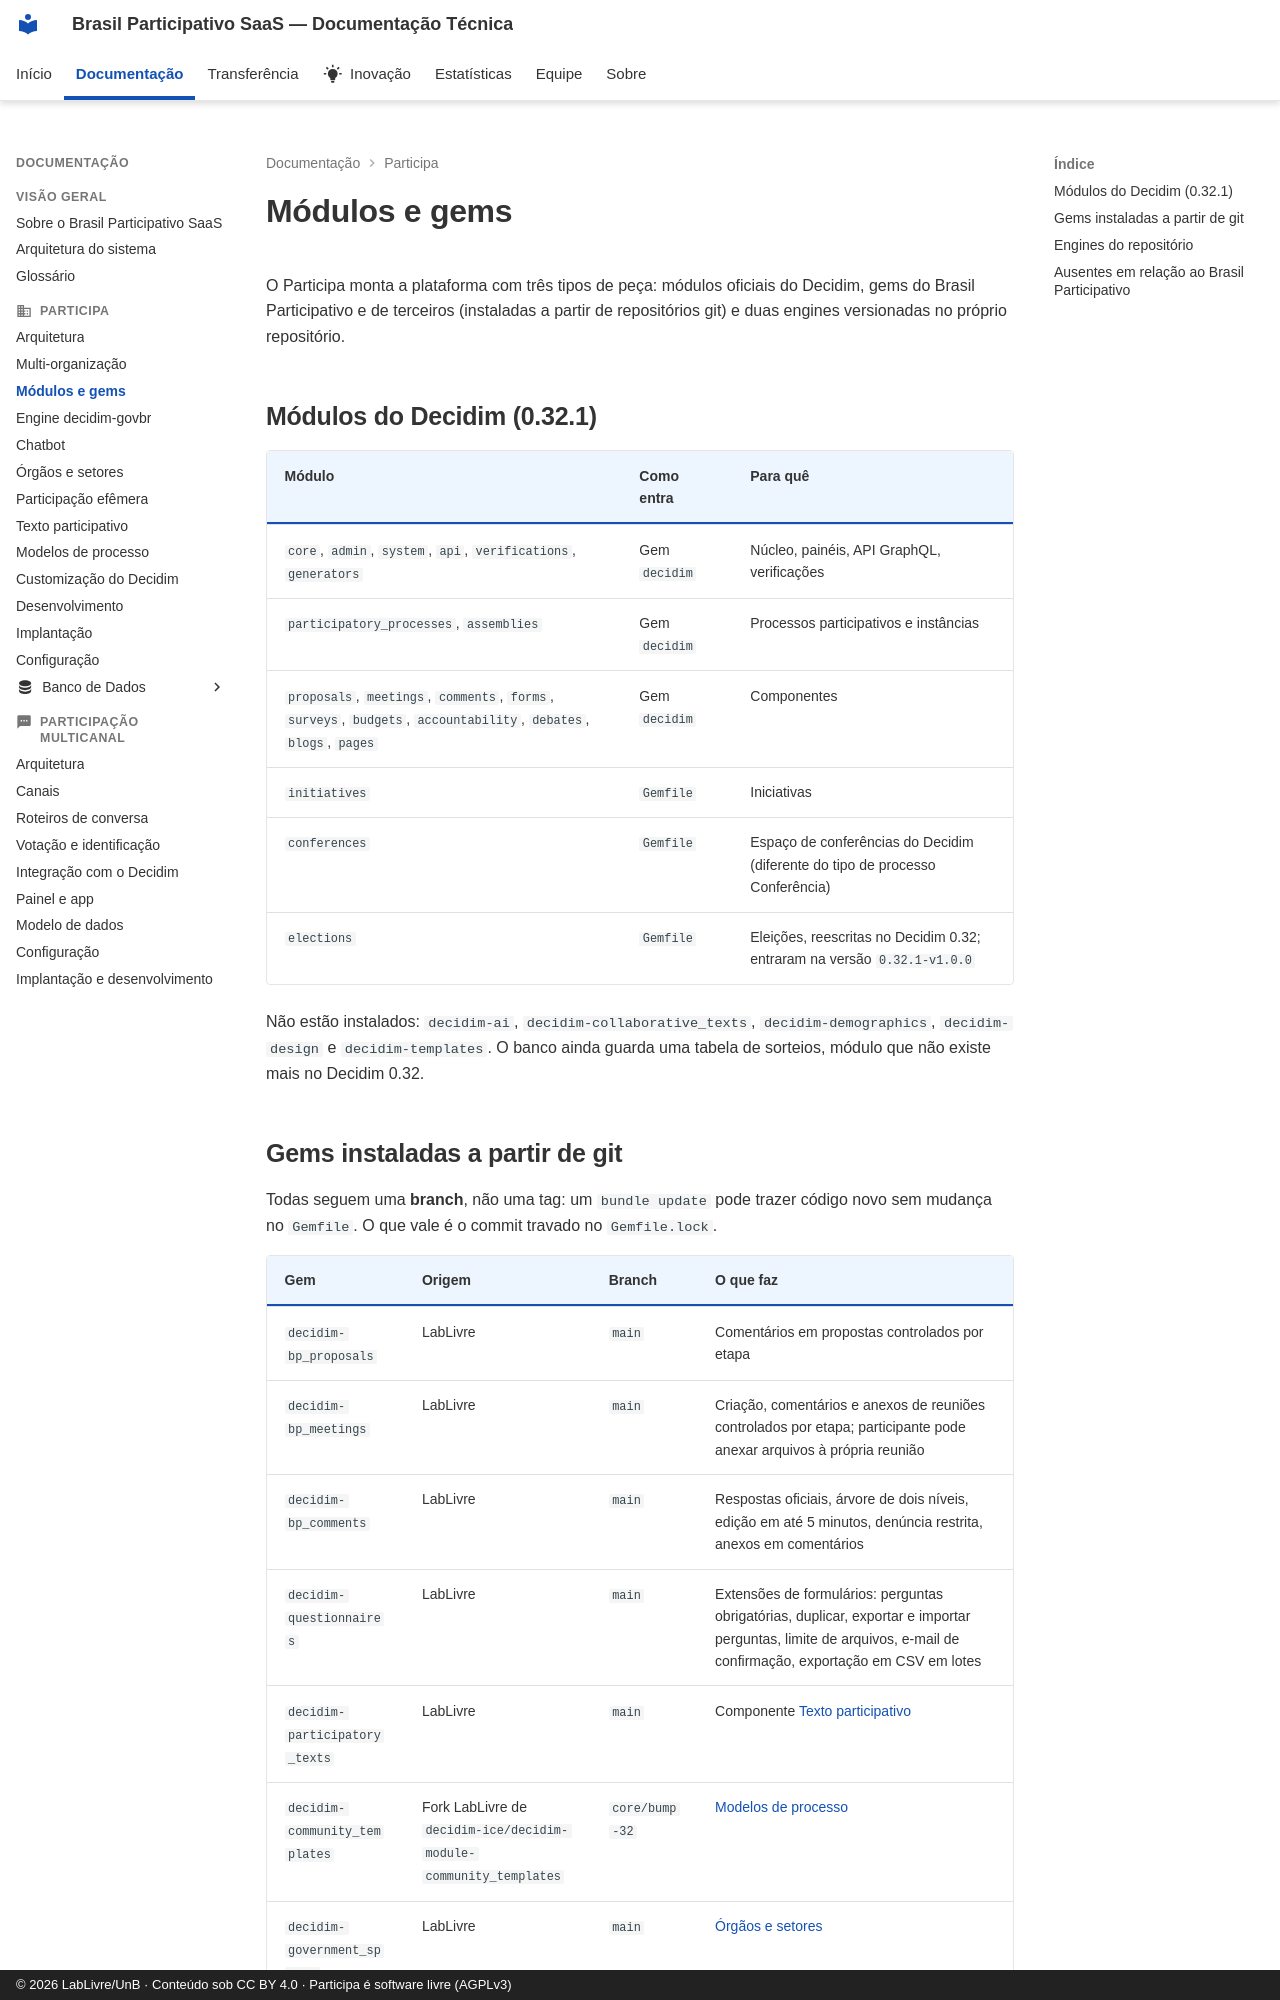

repository: RochaCarla/doc-saas-bp · page: participa/modulos/index.html · generator: mkdocs · copyright: © 2026 LabLivre/UnB · Conteúdo sob CC BY 4.0 · Participa é software livre (AGPLv3)

# Módulos e gems

O Participa monta a plataforma com três tipos de peça: módulos oficiais do Decidim, gems do Brasil Participativo e de terceiros (instaladas a partir de repositórios git) e duas engines versionadas no próprio repositório.

## Módulos do Decidim (0.32.1)

| Módulo | Como entra | Para quê |
|--------|-----------|----------|
| `core`, `admin`, `system`, `api`, `verifications`, `generators` | Gem `decidim` | Núcleo, painéis, API GraphQL, verificações |
| `participatory_processes`, `assemblies` | Gem `decidim` | Processos participativos e instâncias |
| `proposals`, `meetings`, `comments`, `forms`, `surveys`, `budgets`, `accountability`, `debates`, `blogs`, `pages` | Gem `decidim` | Componentes |
| `initiatives` | `Gemfile` | Iniciativas |
| `conferences` | `Gemfile` | Espaço de conferências do Decidim (diferente do tipo de processo Conferência) |
| `elections` | `Gemfile` | Eleições, reescritas no Decidim 0.32; entraram na versão `0.32.1-v1.0.0` |

Não estão instalados: `decidim-ai`, `decidim-collaborative_texts`, `decidim-demographics`, `decidim-design` e `decidim-templates`. O banco ainda guarda uma tabela de sorteios, módulo que não existe mais no Decidim 0.32.
